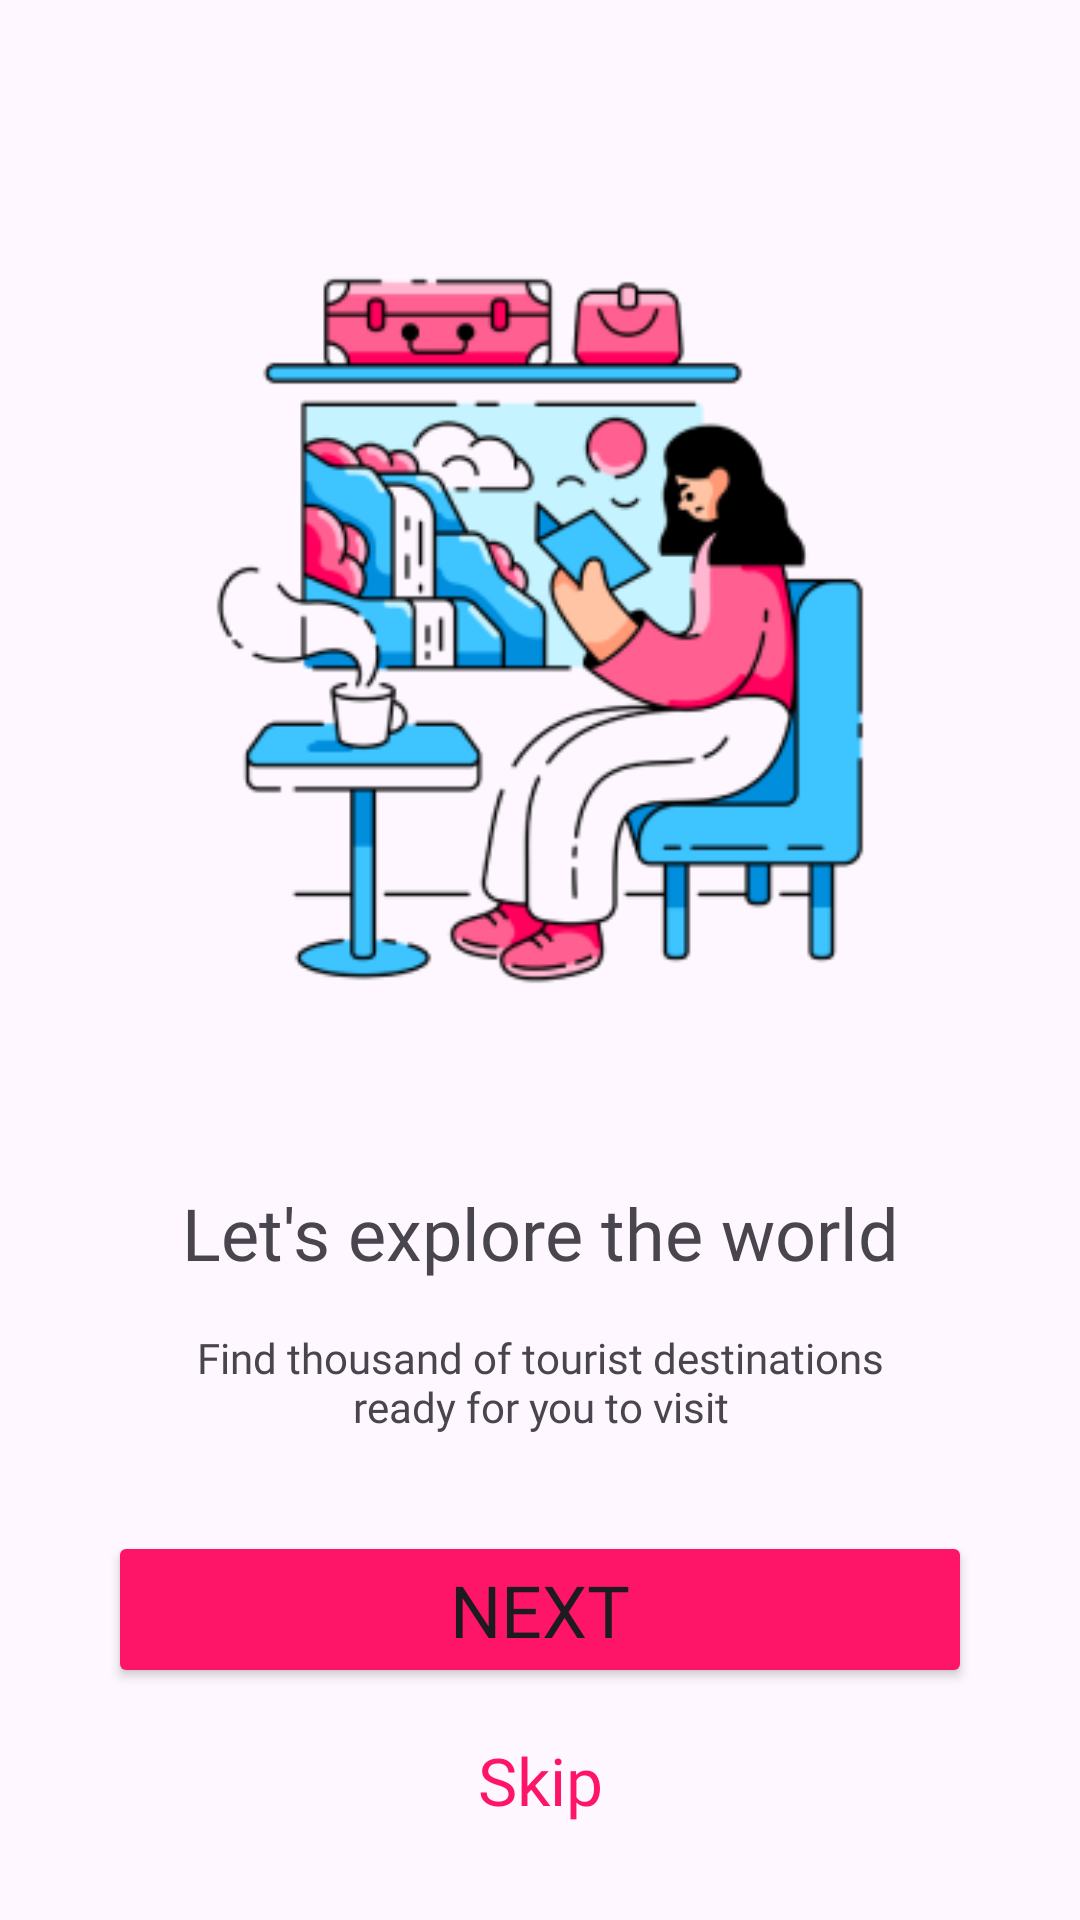

The Android layout XML behind this screen, and the referenced resources:
<!-- AndroidManifest.xml: application theme Theme.Assignment3AzizahFathimatuzzahro -->
<!-- res/layout/activity_onboarding3.xml -->
<?xml version="1.0" encoding="utf-8"?>
<androidx.constraintlayout.widget.ConstraintLayout xmlns:android="http://schemas.android.com/apk/res/android"
    xmlns:app="http://schemas.android.com/apk/res-auto"
    xmlns:tools="http://schemas.android.com/tools"
    android:layout_width="match_parent"
    android:layout_height="match_parent"
    tools:context=".presentation.view.onboarding.OnboardingActivity3">

    <androidx.constraintlayout.widget.Guideline
        android:id="@+id/guideline_start"
        android:layout_width="wrap_content"
        android:layout_height="wrap_content"
        android:orientation="vertical"
        app:layout_constraintGuide_percent="0.1" />

    <androidx.constraintlayout.widget.Guideline
        android:id="@+id/guideline_end"
        android:layout_width="wrap_content"
        android:layout_height="wrap_content"
        android:orientation="vertical"
        app:layout_constraintGuide_percent="0.9" />

    <ImageView
        android:id="@+id/iv_onboard_3"
        android:layout_width="0dp"
        android:layout_height="0dp"
        android:layout_marginTop="50dp"
        android:src="@drawable/on_board_img3_land"
        app:layout_constraintBottom_toTopOf="@id/tv_onboard_title_3"
        app:layout_constraintEnd_toEndOf="@id/guideline_end"
        app:layout_constraintStart_toStartOf="@id/guideline_start"
        app:layout_constraintTop_toTopOf="parent"
        app:layout_constraintVertical_chainStyle="packed" />

    <TextView
        android:id="@+id/tv_onboard_title_3"
        android:layout_width="0dp"
        android:layout_height="wrap_content"
        android:layout_marginTop="24dp"
        android:fontFamily="@font/poppins_bold"
        android:lineHeight="36dp"
        android:text="Let's explore the world"
        android:textAlignment="center"
        android:textSize="24sp"
        app:layout_constraintBottom_toTopOf="@id/tv_onboard_text_3"
        app:layout_constraintEnd_toEndOf="@id/guideline_end"
        app:layout_constraintStart_toStartOf="@id/guideline_start"
        app:layout_constraintTop_toBottomOf="@id/iv_onboard_3" />

    <TextView
        android:id="@+id/tv_onboard_text_3"
        android:layout_width="0dp"
        android:layout_height="wrap_content"
        android:layout_marginTop="16dp"
        android:fontFamily="@font/poppins_medium"
        android:text="@string/find_thousand_of_tourist_destinations_ready_for_you_to_visit"
        android:textAlignment="center"
        android:textSize="14sp"
        app:layout_constraintBottom_toTopOf="@id/btn_next_onboard_3"
        app:layout_constraintEnd_toEndOf="@id/guideline_end"
        app:layout_constraintStart_toStartOf="@id/guideline_start"
        app:layout_constraintTop_toBottomOf="@id/tv_onboard_title_3" />

    <Button
        android:id="@+id/btn_next_onboard_3"
        android:layout_width="0dp"
        android:layout_height="wrap_content"
        android:layout_marginTop="32dp"
        android:backgroundTint="@color/background"
        android:fontFamily="@font/poppins_bold"
        android:text="Next"
        android:textSize="24sp"
        app:layout_constraintBottom_toTopOf="@id/tv_skip_onboard_1"
        app:layout_constraintEnd_toEndOf="@id/guideline_end"
        app:layout_constraintStart_toStartOf="@id/guideline_start"
        app:layout_constraintTop_toBottomOf="@id/tv_onboard_text_3" />

    <TextView
        android:id="@+id/tv_skip_onboard_1"
        android:layout_width="wrap_content"
        android:layout_height="wrap_content"
        android:layout_marginTop="16dp"
        android:layout_marginBottom="32dp"
        android:fontFamily="@font/poppins_bold"
        android:text="Skip"
        android:textColor="@color/background"
        android:textSize="22sp"
        app:layout_constraintBottom_toBottomOf="parent"
        app:layout_constraintEnd_toEndOf="@id/guideline_end"
        app:layout_constraintStart_toStartOf="@id/guideline_start"
        app:layout_constraintTop_toBottomOf="@id/btn_next_onboard_3" />

</androidx.constraintlayout.widget.ConstraintLayout>
<!-- resources referenced by this layout -->
<resources>
  <color name="background">#FF1568</color>
  <!-- drawable on_board_img3_land: png bitmap (drawable, 32284 bytes) -->
  <string name="find_thousand_of_tourist_destinations_ready_for_you_to_visit">Find thousand of tourist destinations\nready for you to visit</string>
  <style name="Theme.Assignment3AzizahFathimatuzzahro" parent="Base.Theme.Assignment3AzizahFathimatuzzahro" />
  <style name="Base.Theme.Assignment3AzizahFathimatuzzahro" parent="Theme.Material3.DayNight.NoActionBar">
          
          
      </style>
</resources>
